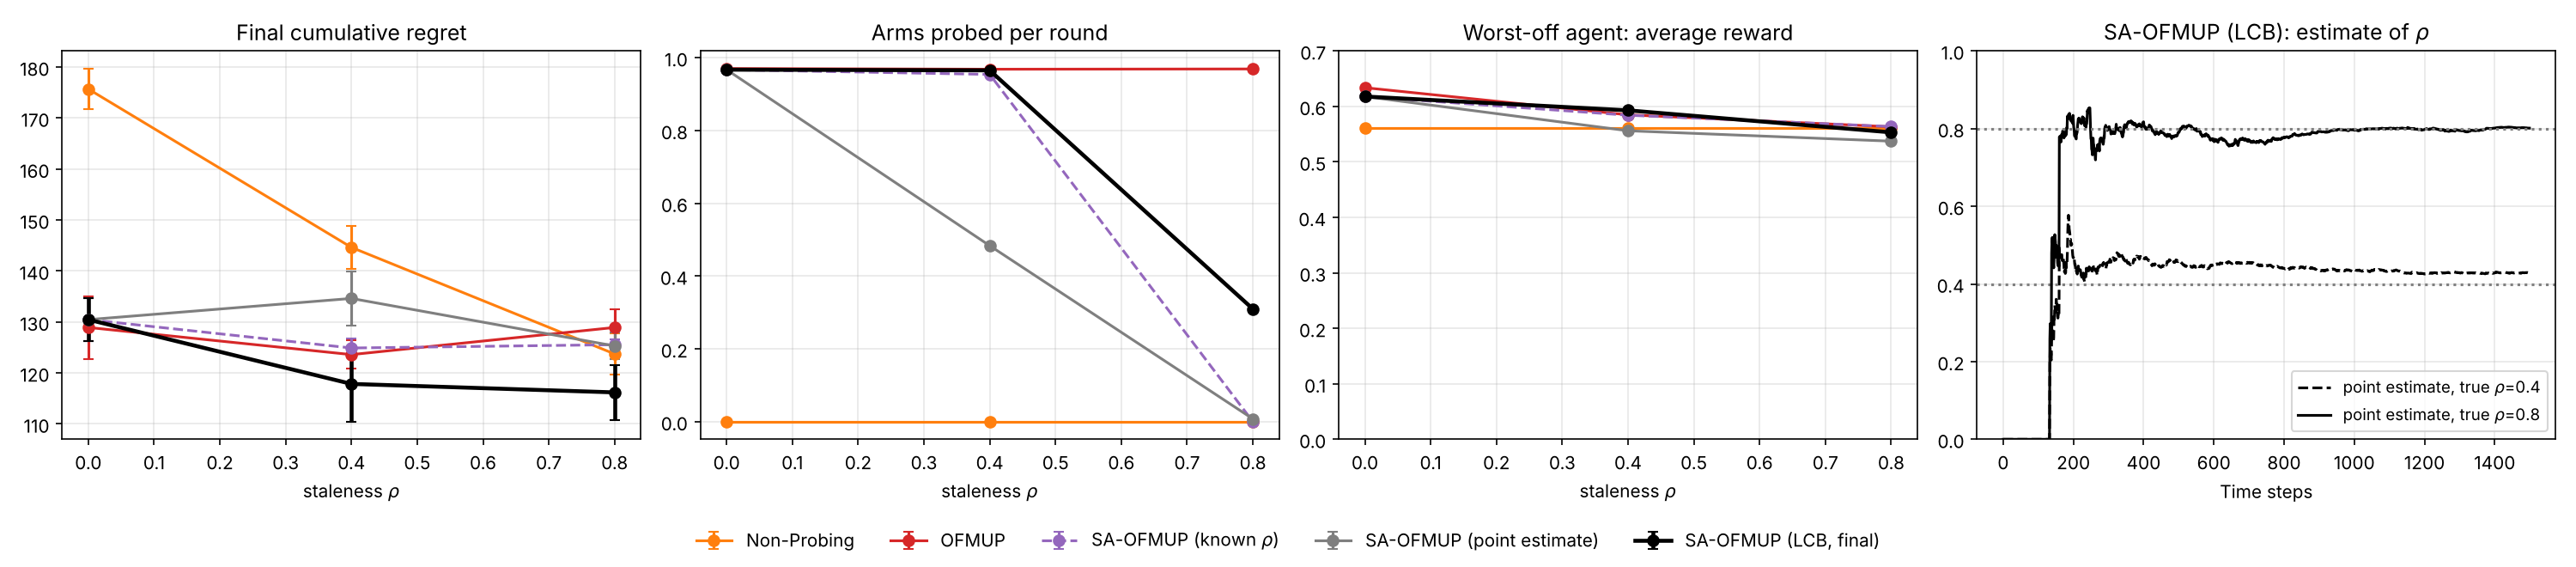

The table this chart was drawn from, first rows:
rho, method, final_regret_mean, final_regret_std, probes_per_round, worst_driver_avg_reward, final_rho_hat
0.0, Non-Probing, 175.7, 4.016, 0.0, 0.5615, 0.0
0.0, OFMUP, 128.9, 6.176, 0.9701, 0.6337, 0.0
0.0, OFMUP+fix, 130.5, 4.194, 0.967, 0.6178, 0.0
0.0, SA-OFMUP (known rho), 130.5, 4.194, 0.967, 0.6178, 0.0
0.0, SA-OFMUP (learned rho), 130.5, 4.194, 0.967, 0.6178, 0.0
0.0, SA-OFMUP (learned rho, LCB), 130.5, 4.194, 0.967, 0.6178, 0.0
0.4, Non-Probing, 144.6, 4.214, 0.0, 0.5615, 0.0
0.4, OFMUP, 123.6, 2.798, 0.9682, 0.5848, 0.0
0.4, OFMUP+fix, 122.5, 1.94, 0.967, 0.5943, 0.0
0.4, SA-OFMUP (known rho), 124.9, 1.851, 0.9539, 0.584, 0.4
0.4, SA-OFMUP (learned rho), 134.6, 5.3, 0.4834, 0.556, 0.5215
0.4, SA-OFMUP (learned rho, LCB), 117.9, 7.4, 0.9651, 0.5928, 0.4284
0.8, Non-Probing, 123.7, 4.108, 0.0, 0.5615, 0.0
0.8, OFMUP, 128.9, 3.529, 0.9689, 0.5632, 0.0
0.8, OFMUP+fix, 126.4, 1.118, 0.967, 0.5624, 0.0
0.8, SA-OFMUP (known rho), 125.5, 0.9646, 0.0, 0.5636, 0.8
0.8, SA-OFMUP (learned rho), 125.3, 2.563, 0.007597, 0.5373, 0.8181
0.8, SA-OFMUP (learned rho, LCB), 116.2, 5.405, 0.3096, 0.5532, 0.8011
